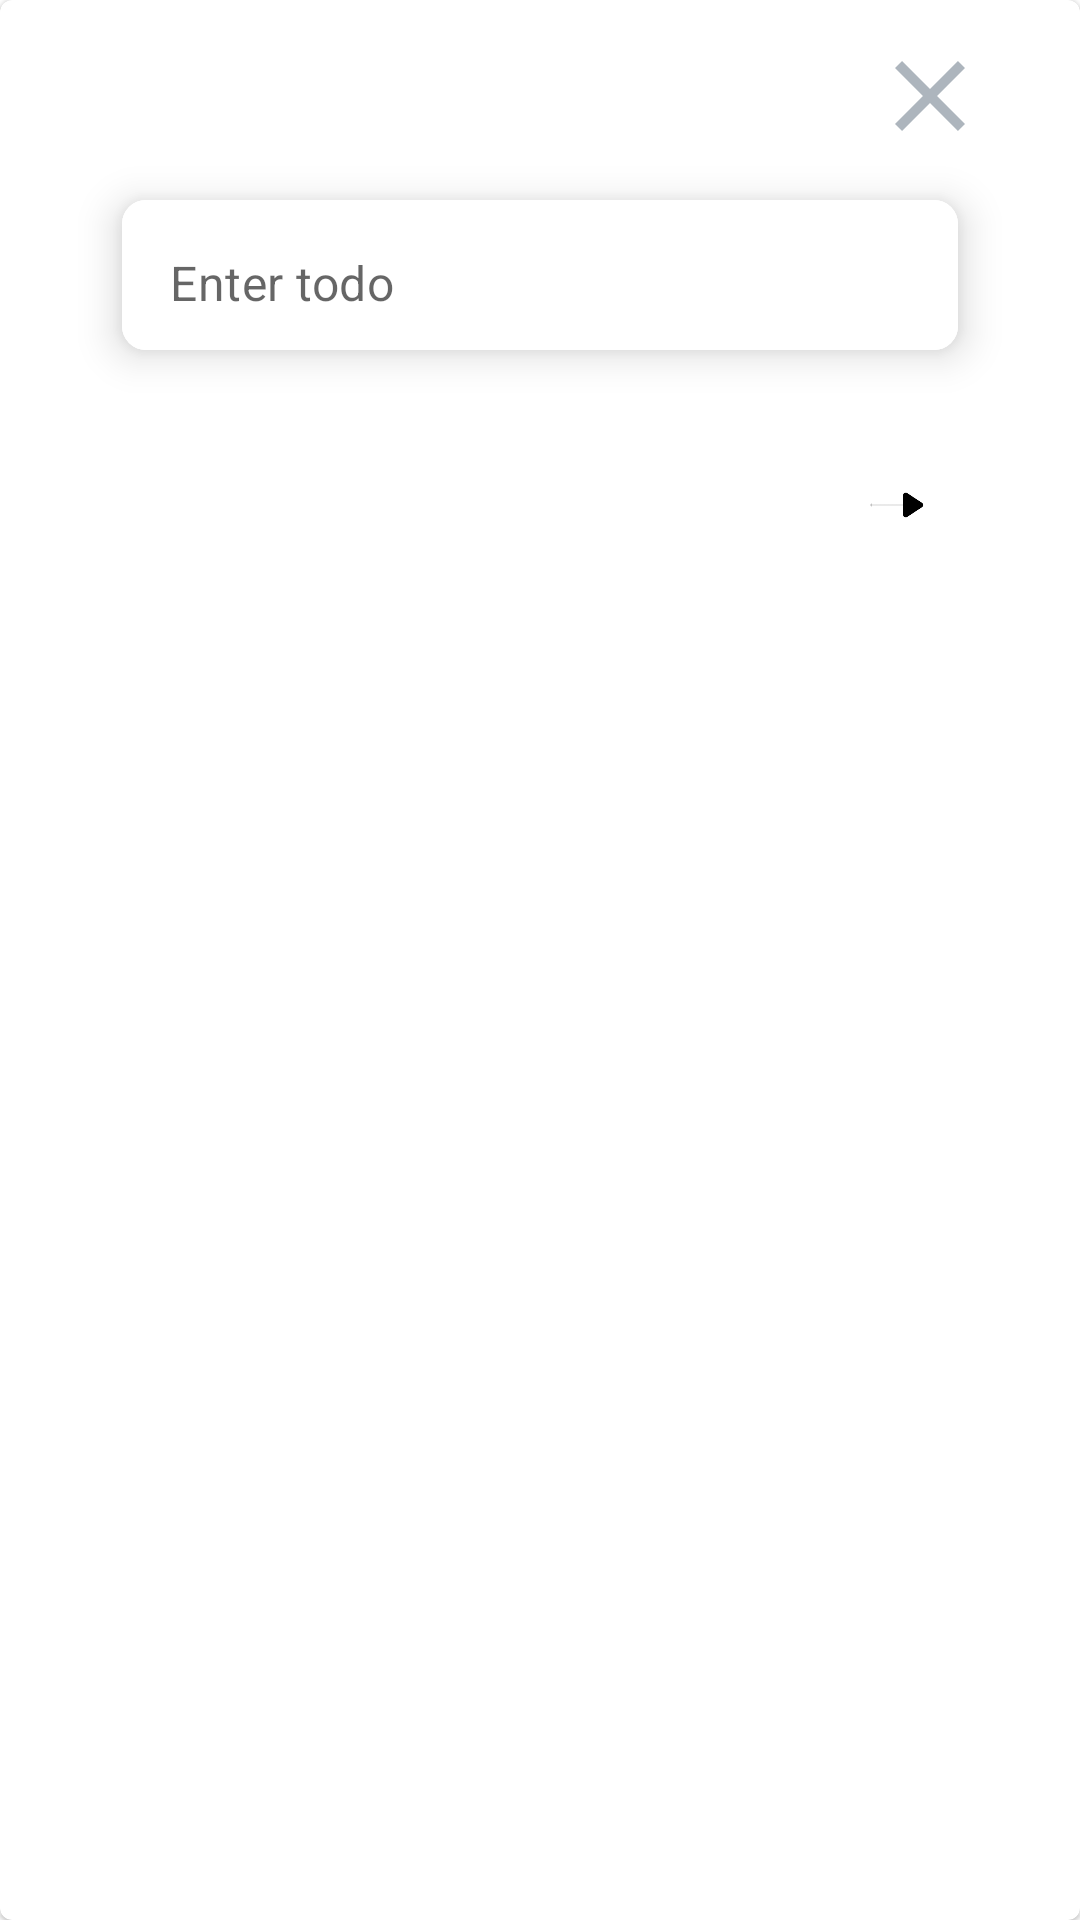

Reconstruct the res/layout file that produces this screen, plus the resources it refers to.
<!-- AndroidManifest.xml: application theme Theme.ToDoProject -->
<!-- res/layout/fragment_add_todo_popup.xml -->
<?xml version="1.0" encoding="utf-8"?>
<com.google.android.material.card.MaterialCardView xmlns:android="http://schemas.android.com/apk/res/android"
    xmlns:app="http://schemas.android.com/apk/res-auto"
    xmlns:tools="http://schemas.android.com/tools"
    android:layout_width="400dp"
    android:layout_height="wrap_content"
    tools:context=".fragments.AddTodoPopupFragment">


    <androidx.constraintlayout.widget.ConstraintLayout
        android:layout_width="match_parent"
        android:layout_height="wrap_content">

        <ImageView
            android:id="@+id/todoClose"
            android:layout_width="40dp"
            android:layout_height="40dp"
            android:layout_marginTop="12dp"
            android:src="@drawable/baseline_close_24"
            app:layout_constraintEnd_toEndOf="@+id/cardView1"
            app:layout_constraintTop_toTopOf="parent" />

        <com.google.android.material.card.MaterialCardView
            android:id="@+id/cardView1"
            android:layout_width="300dp"
            android:layout_height="wrap_content"
            android:layout_marginHorizontal="16dp"
            app:cardCornerRadius="8dp"
            app:cardElevation="8dp"
            app:cardUseCompatPadding="true"
            app:layout_constraintEnd_toEndOf="parent"
            app:layout_constraintHorizontal_bias="0.5"
            app:layout_constraintStart_toStartOf="parent"
            app:layout_constraintTop_toBottomOf="@+id/todoClose">

            <com.google.android.material.textfield.TextInputLayout
                android:layout_width="match_parent"
                android:layout_height="50dp"
                android:background="@color/white"
                app:boxStrokeWidth="0dp"
                app:boxStrokeWidthFocused="0dp"
                app:hintEnabled="false">

                <com.google.android.material.textfield.TextInputEditText
                    android:id="@+id/todoEt"
                    android:layout_width="match_parent"
                    android:layout_height="50dp"
                    android:background="@color/white"
                    android:hint="@string/enter_todo"
                    android:inputType="textEmailAddress"
                    android:paddingStart="12dp"
                    android:paddingTop="15dp" />
            </com.google.android.material.textfield.TextInputLayout>

        </com.google.android.material.card.MaterialCardView>

        <ImageView
            android:id="@+id/todoNextBtn"
            android:layout_width="50dp"
            android:layout_height="50dp"
            android:src="@drawable/arrow"
            app:layout_constraintBottom_toBottomOf="parent"
            android:layout_marginBottom="12dp"
            app:layout_constraintTop_toBottomOf="@+id/cardView1"
            app:layout_constraintEnd_toEndOf="@+id/cardView1"
            android:layout_marginTop="12dp"/>
    </androidx.constraintlayout.widget.ConstraintLayout>

</com.google.android.material.card.MaterialCardView>
<!-- resources referenced by this layout -->
<resources>
  <color name="white">#FFFFFFFF</color>
  <!-- drawable arrow: png bitmap (drawable, 2224 bytes) -->
  <!-- drawable baseline_close_24 (drawable) -->
  <vector xmlns:android="http://schemas.android.com/apk/res/android" android:height="24dp" android:tint="#ADB5BD" android:viewportHeight="24" android:viewportWidth="24" android:width="24dp">
        
      <path android:fillColor="@android:color/white" android:pathData="M19,6.41L17.59,5 12,10.59 6.41,5 5,6.41 10.59,12 5,17.59 6.41,19 12,13.41 17.59,19 19,17.59 13.41,12z"/>
      
  </vector>
  <string name="enter_todo">Enter todo</string>
  <style name="Theme.ToDoProject" parent="Theme.MaterialComponents.DayNight.DarkActionBar">
          
          <item name="colorPrimary">@color/purple_500</item>
          <item name="colorPrimaryVariant">@color/purple_700</item>
          <item name="colorOnPrimary">@color/white</item>
          <item name="colorSecondary">@color/teal_200</item>
          <item name="colorSecondaryVariant">@color/teal_700</item>
          <item name="colorOnSecondary">@color/black</item>
          <item name="colorOnError">@color/white</item>
          <item name="colorSurface">@color/white</item>
          <item name="colorOnSurface">@color/black</item>
          <item name="colorOnBackground">@color/black</item>
      </style>
  <color name="purple_500">#FF6200EE</color>
  <color name="purple_700">#FF3700B3</color>
  <color name="teal_200">#FF03DAC5</color>
  <color name="teal_700">#FF018786</color>
  <color name="black">#FF000000</color>
</resources>
